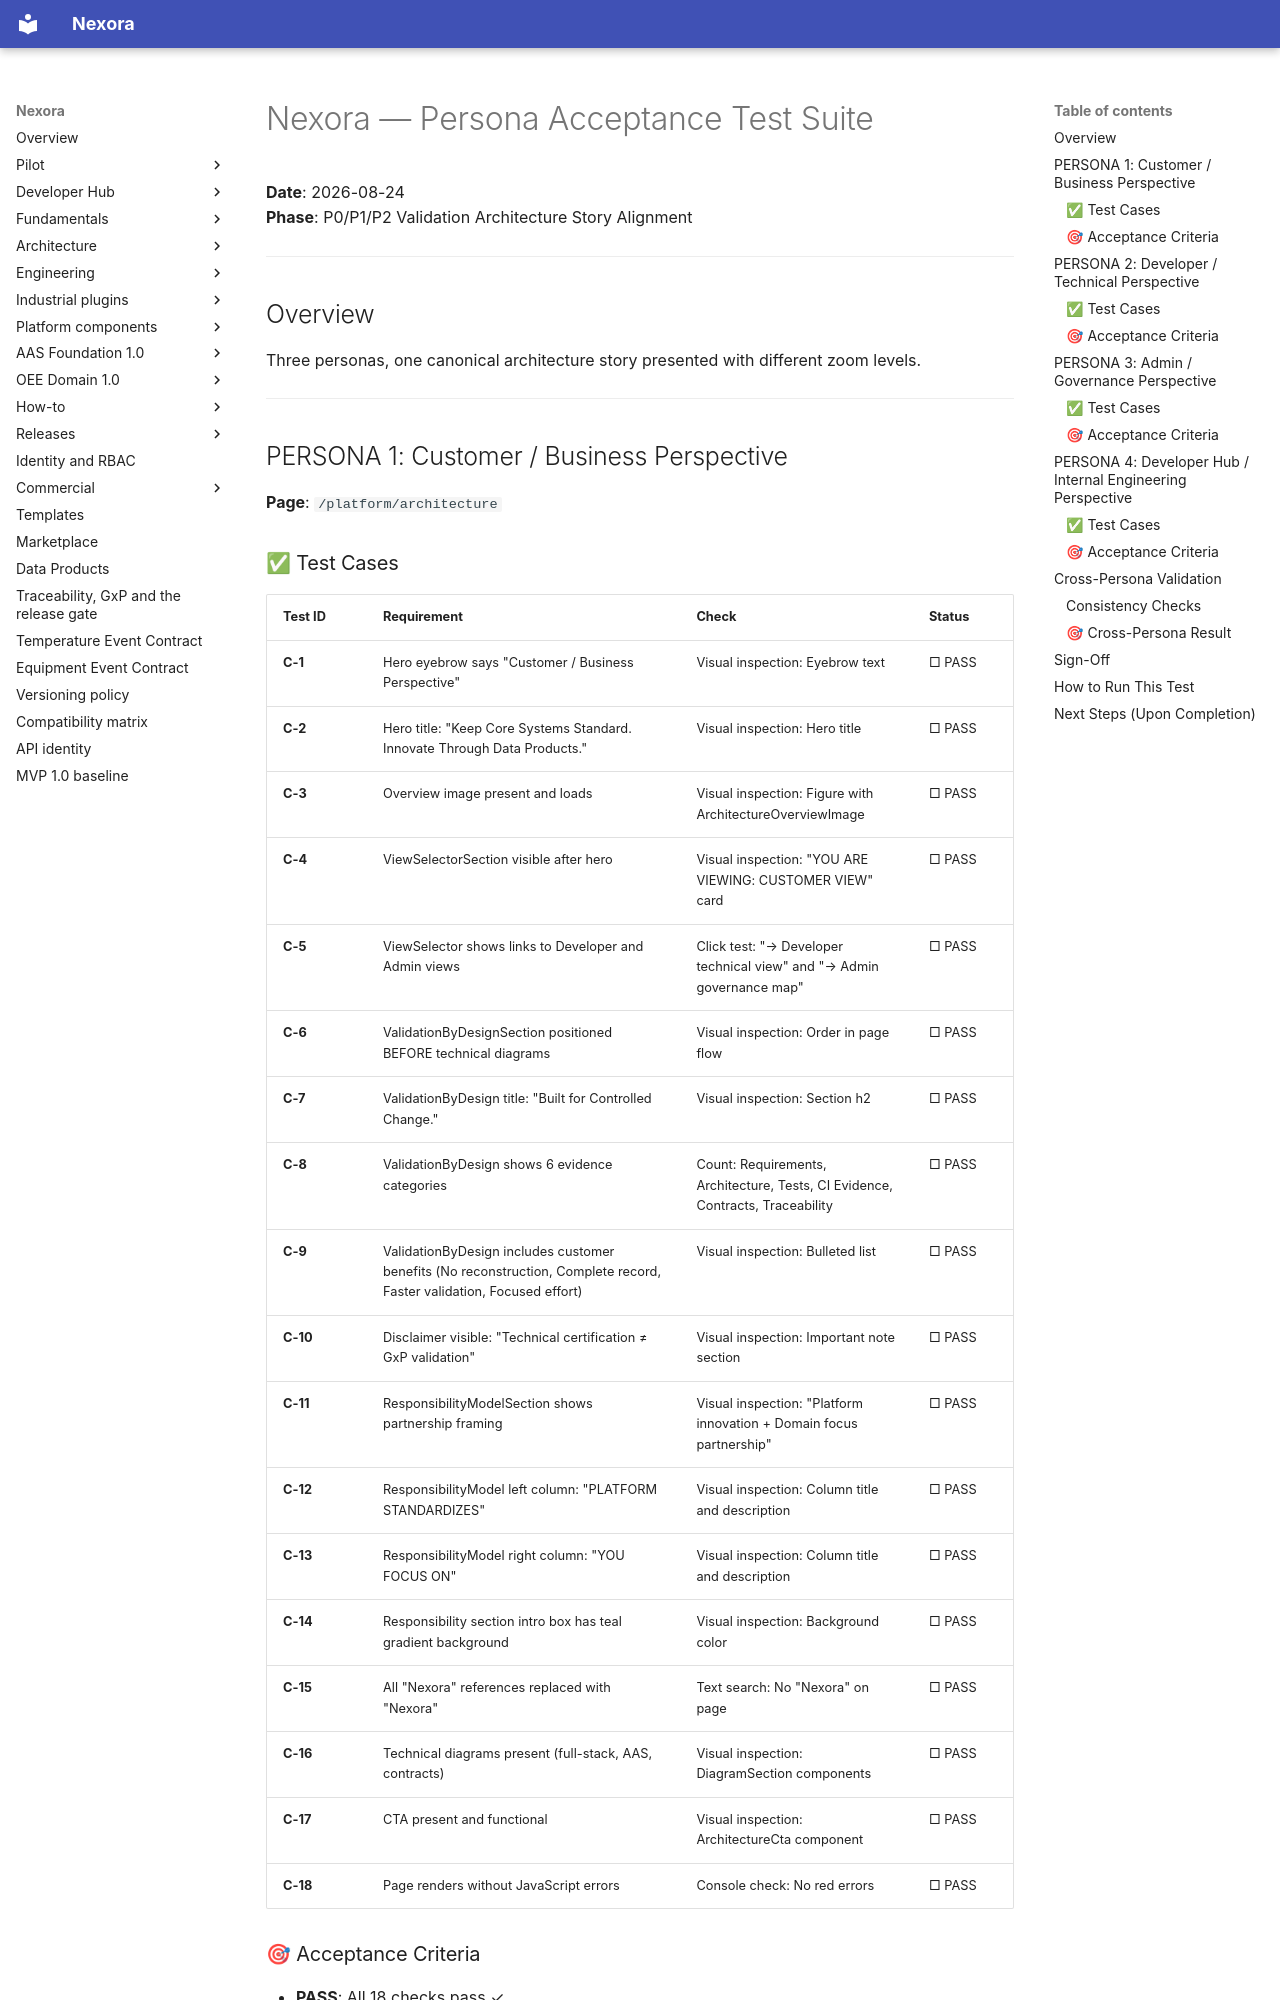

repository: pharma-data-factory/data-product-platform · page: archive/PERSONA_ACCEPTANCE_TEST/index.html · generator: mkdocs

# Nexora — Persona Acceptance Test Suite
**Date**: 2026-08-24  
**Phase**: P0/P1/P2 Validation Architecture Story Alignment

---

## Overview
Three personas, one canonical architecture story presented with different zoom levels.

---

## PERSONA 1: Customer / Business Perspective
**Page**: `/platform/architecture`
